Image classification data set "COVID-19_Radiography_Dataset_split" (cyrilmarat/Liora_Covid on GitHub). Class labels (4): COVID-19, lung opacity, normal, viral pneumonia.

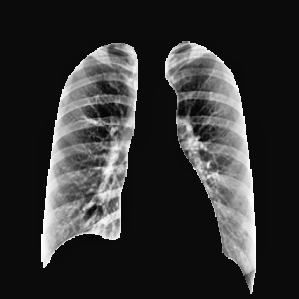
Label: COVID-19

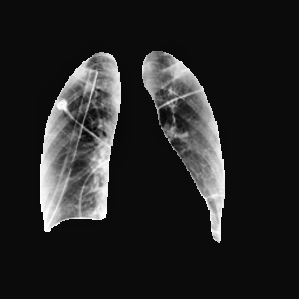
Label: lung opacity

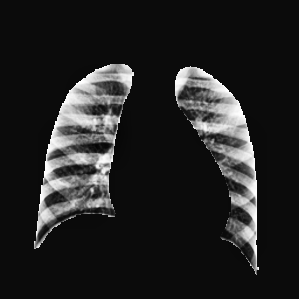
Label: normal

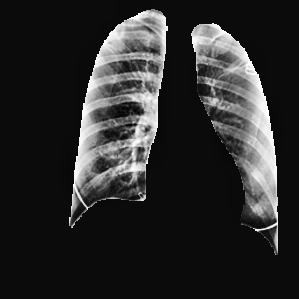
Label: COVID-19

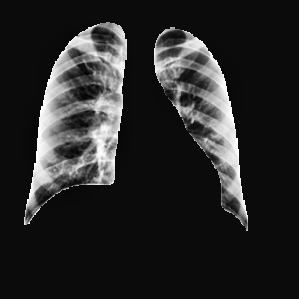
Label: normal

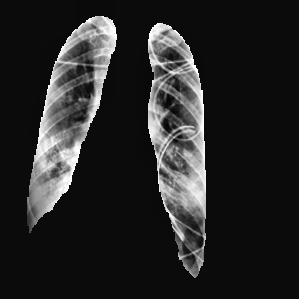
Label: lung opacity
